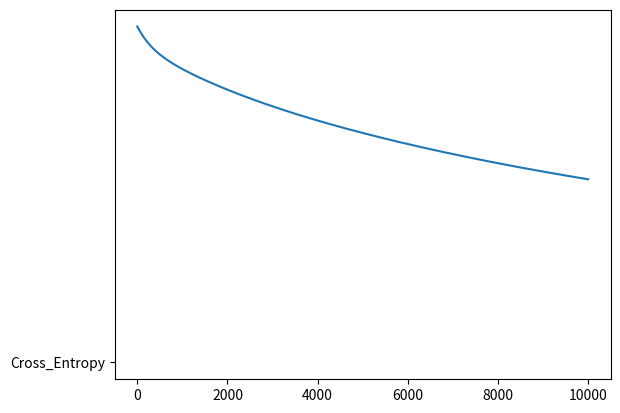

This figure's Python source:
import numpy as np
import matplotlib.pyplot as plt

N =4
D=2

X = np.array([
    [0,0],
    [0,1],
    [1,0],
    [1,1],
])

T = np.array([0,1,1,0])

ones = np.array([[1]*N]).T

#plt.plot(X[:,0],X[:,1])
#plt.show()

XY = np.matrix(X[:,0]* X[:,1]).T  # in the XOR problem and extra column is needed apart from the X
Xb = np.array(np.concatenate((ones,XY,X), axis =1))

# randomly initialize the weight
w = np.random.randn(D+2)

# calculate the model output
z = Xb.dot(w)

def sigmoid(z):
    return 1/ (1 + np.exp(-z))

Y = sigmoid(z)

# calculate the cross_entropy error
def cross_entropy(T,Y):
    E = 0
    for i in range(N):
        if T[i] == 1:
            E -= np.log(Y[i])            # np.log(Y[i]) gives a -ve value
        else:
            E -= np.log(1 -Y[i])
    return E

learning_rate = 0.001
error = []
for i in range(10000):
    e = cross_entropy(T, Y)
    error.append(e)
    if i % 1000 == 0:
        print (e)

    w += learning_rate * (np.dot((T-Y).T, Xb) -0.01*w)

    Y = sigmoid(Xb.dot(w))
plt.plot(error)
plt.plot("Cross_Entropy")

print ("final w:" , w)
print ("Final classification rate:", 1 -np.abs(T - np.round(Y)) .sum()/N)